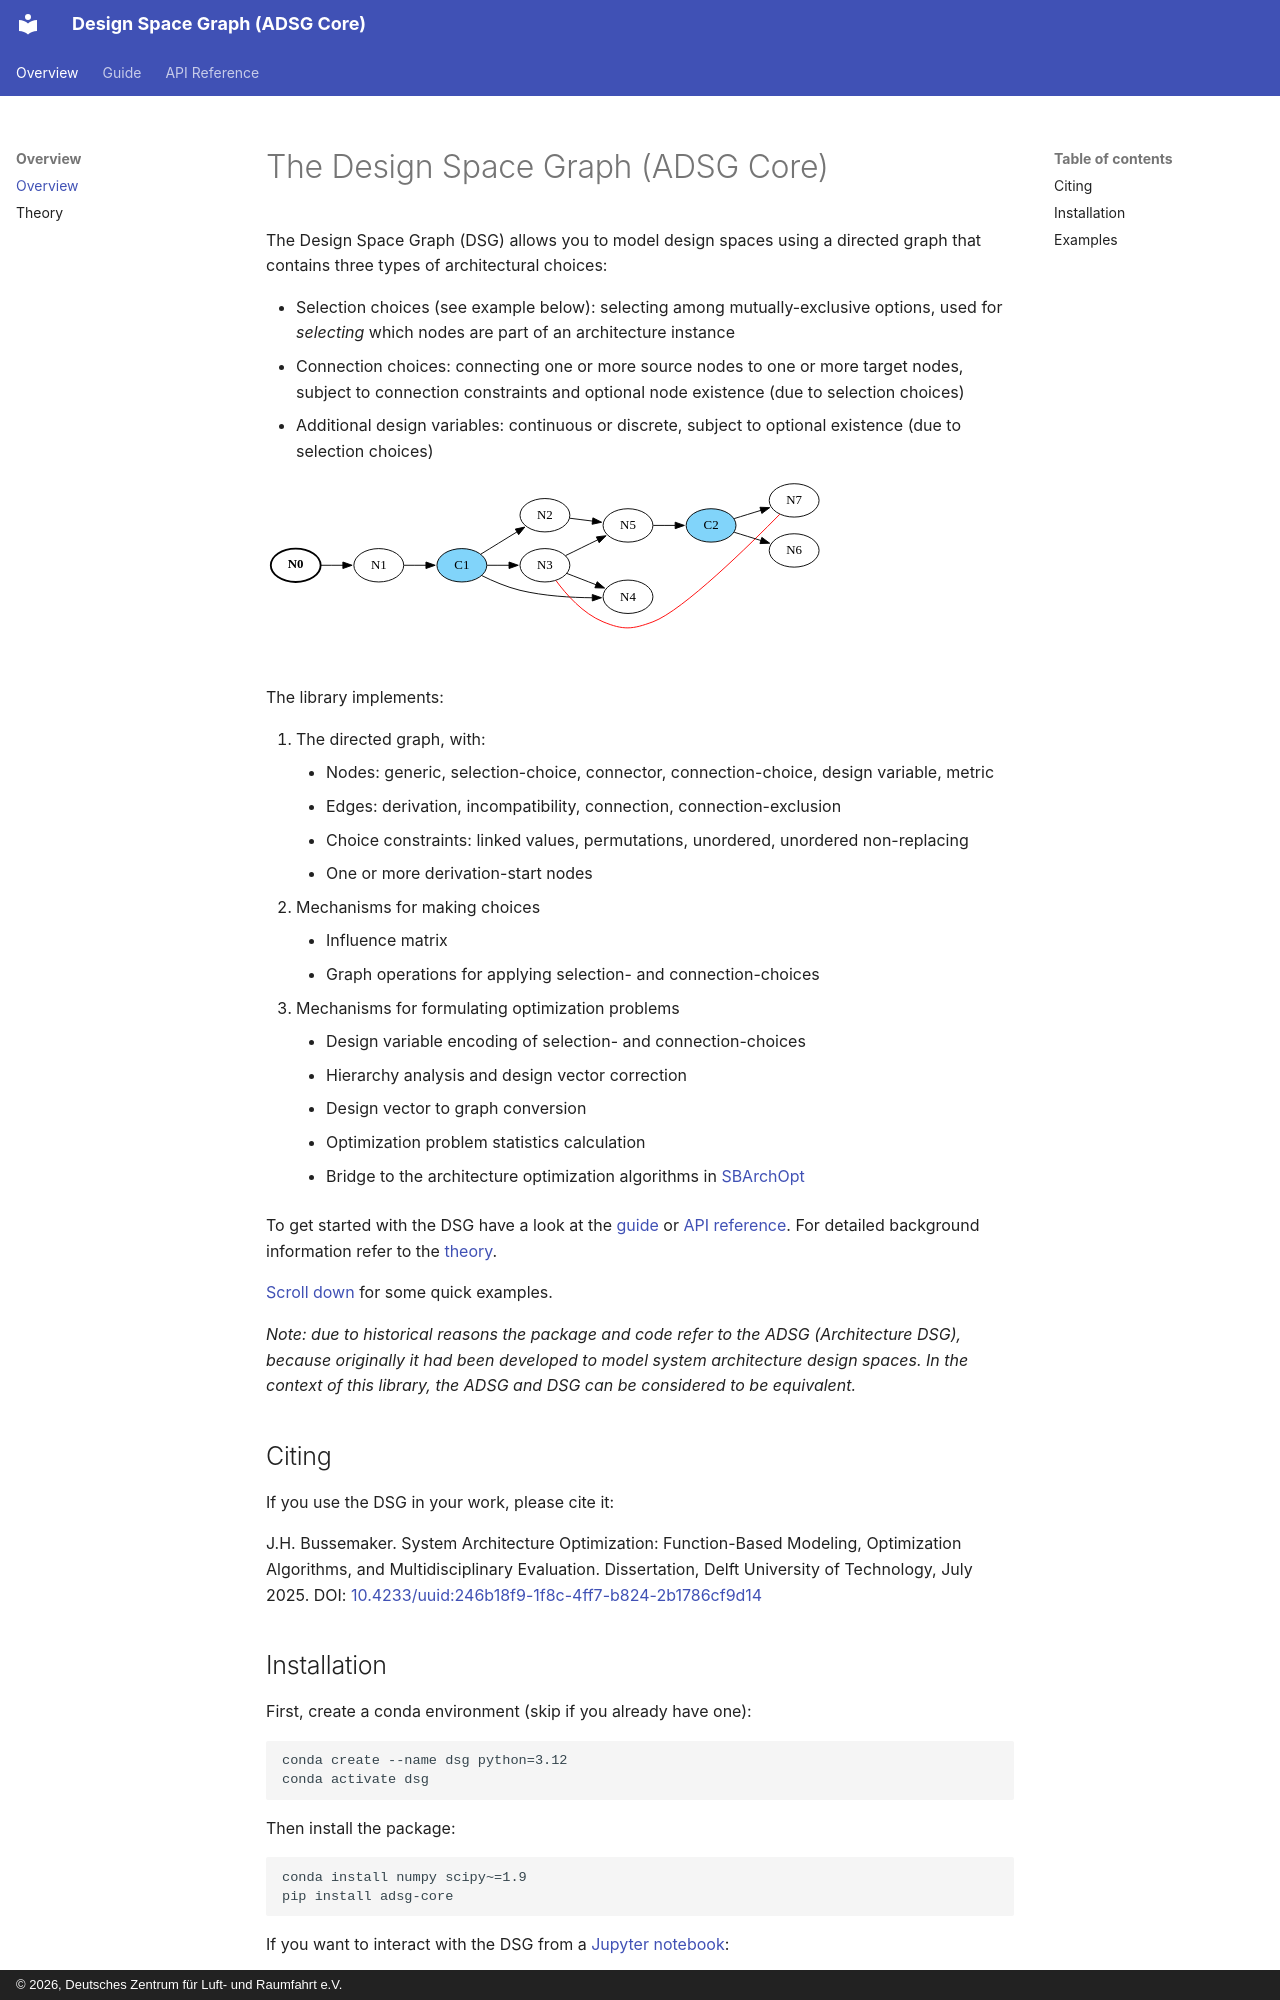

repository: jbussemaker/adsg-core · page: index.html · generator: mkdocs · copyright: © 2026, Deutsches Zentrum für Luft- und Raumfahrt e.V.

# The Design Space Graph (ADSG Core)

The Design Space Graph (DSG) allows you to model design spaces using a directed graph that contains three
types of architectural choices:

- Selection choices (see example below): selecting among mutually-exclusive options, used for *selecting* which nodes
  are part of an architecture instance
- Connection choices: connecting one or more source nodes to one or more target nodes, subject to connection constraints
  and optional node existence (due to selection choices)
- Additional design variables: continuous or discrete, subject to optional existence (due to selection choices)

![DSG with selection](figures/adsg_ex_sel.svg)

The library implements:

1. The directed graph, with:
    - Nodes: generic, selection-choice, connector, connection-choice, design variable, metric
    - Edges: derivation, incompatibility, connection, connection-exclusion
    - Choice constraints: linked values, permutations, unordered, unordered non-replacing
    - One or more derivation-start nodes
2. Mechanisms for making choices
    - Influence matrix
    - Graph operations for applying selection- and connection-choices
3. Mechanisms for formulating optimization problems
    - Design variable encoding of selection- and connection-choices
    - Hierarchy analysis and design vector correction
    - Design vector to graph conversion
    - Optimization problem statistics calculation
    - Bridge to the architecture optimization algorithms in [SBArchOpt](https://sbarchopt.readthedocs.io/)
